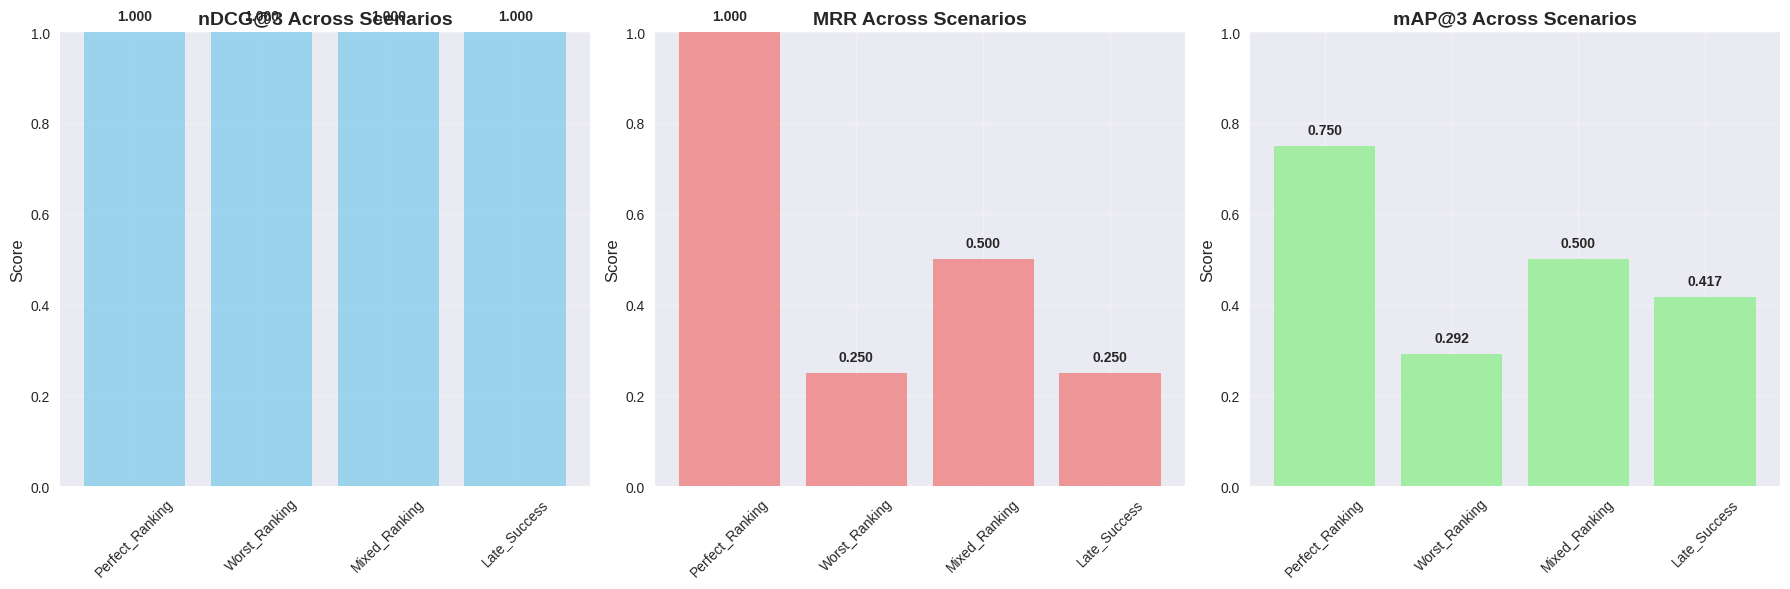
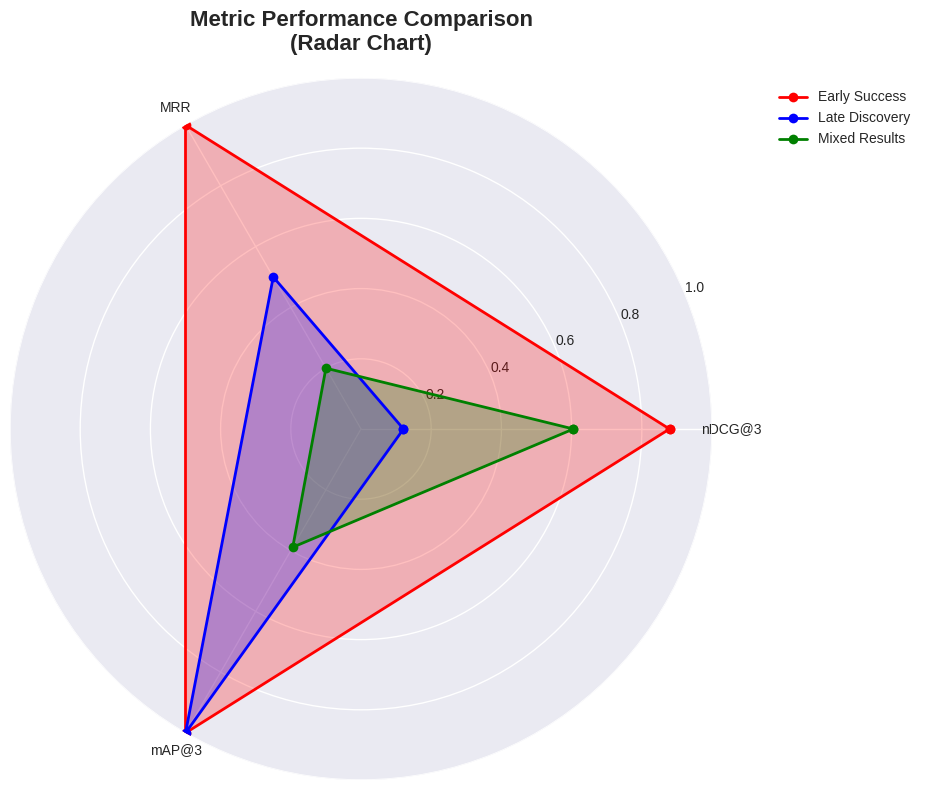
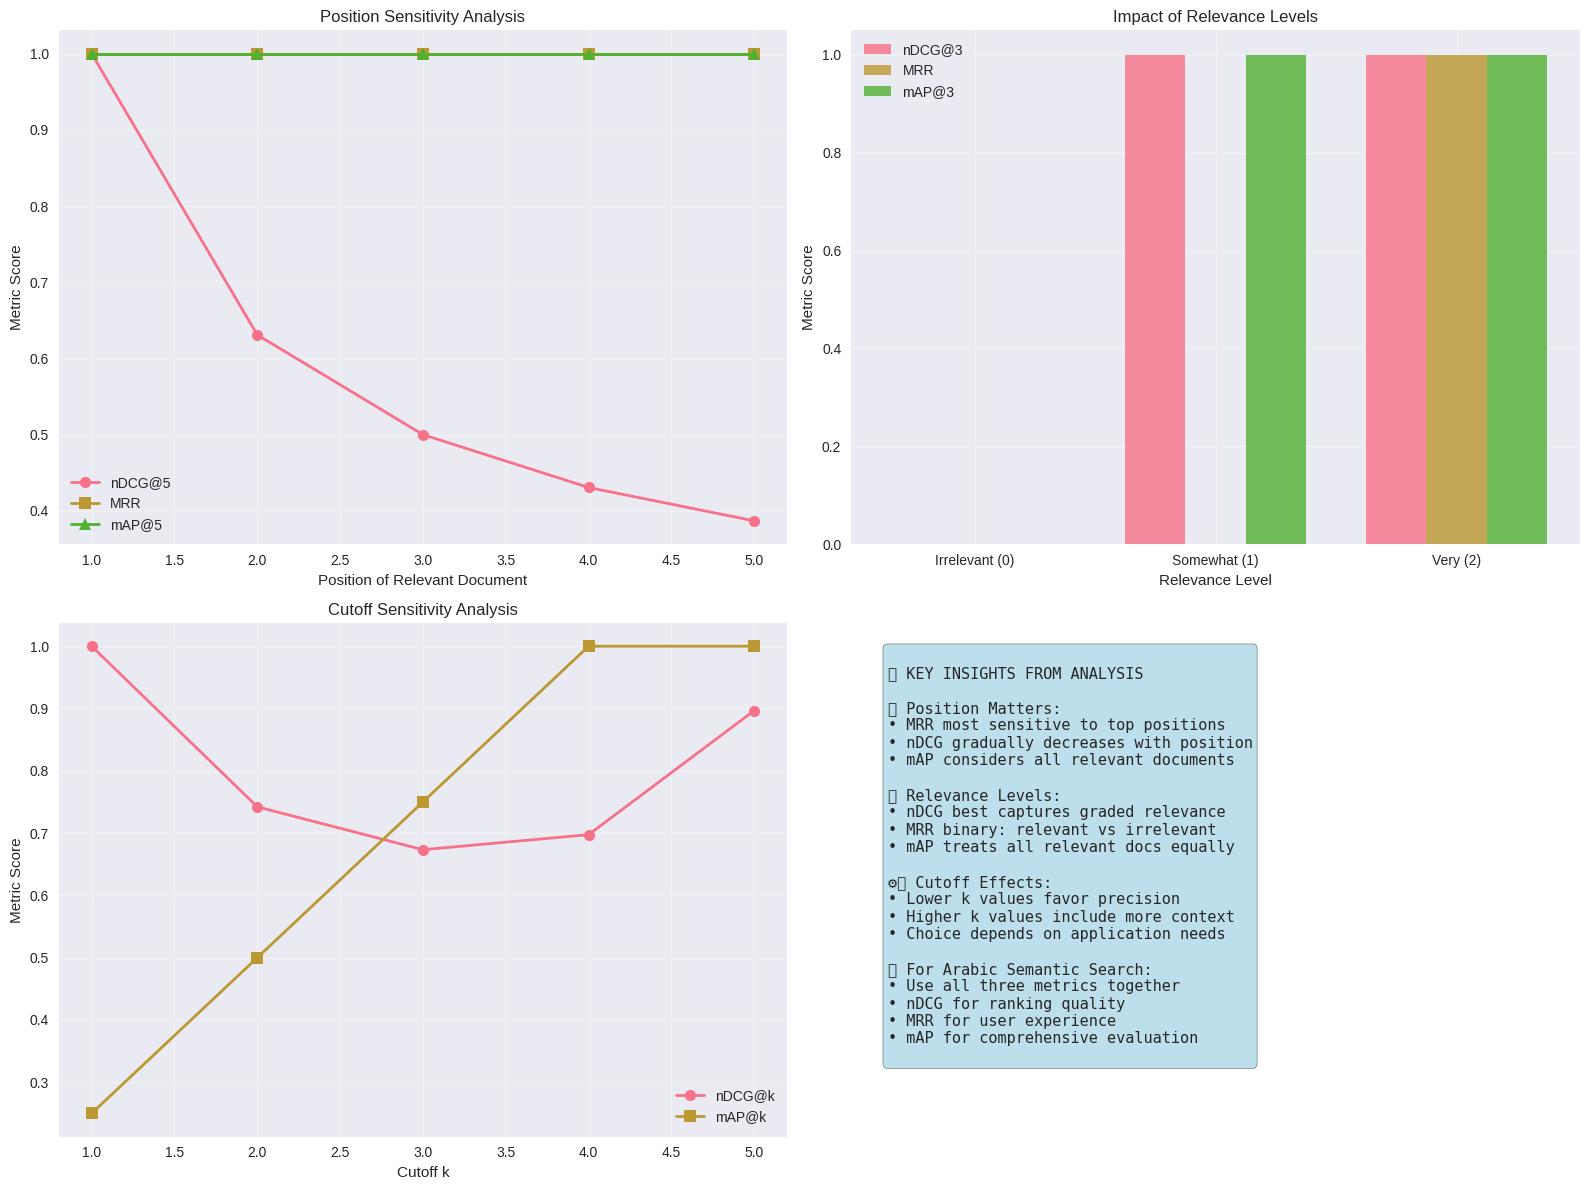

The matplotlib source for these figures, in order:
import numpy as np
import pandas as pd
import matplotlib.pyplot as plt
import seaborn as sns
from typing import List, Dict, Tuple
import warnings
warnings.filterwarnings('ignore')

# Set style for better visualizations
plt.style.use('seaborn-v0_8')
sns.set_palette("husl")

print("📊 Evaluation Metrics Learning Environment Ready!")

class NDCGCalculator:
    """Step-by-step nDCG calculation with detailed explanations"""
    
    def __init__(self):
        self.calculation_steps = []
    
    def calculate_dcg(self, relevance_scores: List[int], k: int = None, verbose: bool = True) -> float:
        """Calculate Discounted Cumulative Gain with detailed steps"""
        if k is None:
            k = len(relevance_scores)
        
        k = min(k, len(relevance_scores))
        dcg = 0.0
        calculation_details = []
        
        if verbose:
            print(f"\n🔢 Calculating DCG@{k}:")
            print("Position | Relevance | 2^rel - 1 | log₂(pos+1) | Contribution")
            print("-" * 60)
        
        for i in range(k):
            position = i + 1
            relevance = relevance_scores[i]
            
            # DCG formula components
            numerator = (2 ** relevance) - 1
            denominator = np.log2(position + 1)
            contribution = numerator / denominator
            
            dcg += contribution
            
            calculation_details.append({
                'position': position,
                'relevance': relevance,
                'numerator': numerator,
                'denominator': denominator,
                'contribution': contribution
            })
            
            if verbose:
                print(f"{position:8d} | {relevance:9d} | {numerator:9.0f} | {denominator:10.3f} | {contribution:12.4f}")
        
        if verbose:
            print(f"\n📊 Total DCG@{k} = {dcg:.4f}")
        
        return dcg, calculation_details
    
    def calculate_ideal_dcg(self, relevance_scores: List[int], k: int = None, verbose: bool = True) -> float:
        """Calculate Ideal DCG (best possible ranking)"""
        ideal_scores = sorted(relevance_scores, reverse=True)
        
        if verbose:
            print(f"\n⭐ Ideal ranking: {ideal_scores}")
        
        ideal_dcg, _ = self.calculate_dcg(ideal_scores, k, verbose)
        return ideal_dcg
    
    def calculate_ndcg(self, relevance_scores: List[int], k: int = None, verbose: bool = True) -> Dict:
        """Calculate nDCG with complete breakdown"""
        if verbose:
            print(f"\n🎯 nDCG Calculation for relevance scores: {relevance_scores}")
            print("=" * 70)
        
        # Calculate actual DCG
        dcg, dcg_details = self.calculate_dcg(relevance_scores, k, verbose)
        
        # Calculate ideal DCG
        ideal_dcg = self.calculate_ideal_dcg(relevance_scores, k, verbose)
        
        # Calculate nDCG
        if ideal_dcg == 0:
            ndcg = 0.0
        else:
            ndcg = dcg / ideal_dcg
        
        if verbose:
            print(f"\n🏆 Final nDCG@{k or len(relevance_scores)} = {dcg:.4f} / {ideal_dcg:.4f} = {ndcg:.4f}")
        
        return {
            'ndcg': ndcg,
            'dcg': dcg,
            'ideal_dcg': ideal_dcg,
            'dcg_details': dcg_details
        }

# Demonstrate nDCG calculation
ndcg_calc = NDCGCalculator()

# Example from paper: relevance scores (0=irrelevant, 1=somewhat relevant, 2=very relevant)
example_relevance = [2, 1, 0, 1, 2]  # Ranking: very, somewhat, irrelevant, somewhat, very
result = ndcg_calc.calculate_ndcg(example_relevance, k=3, verbose=True)

class MRRCalculator:
    """Mean Reciprocal Rank calculation with detailed analysis"""
    
    def find_first_relevant_rank(self, relevance_scores: List[int], 
                                predictions: List[float], 
                                min_relevance: int = 2) -> int:
        """Find rank of first highly relevant document"""
        # Sort by predictions (highest first)
        sorted_indices = np.argsort(predictions)[::-1]
        
        for rank, idx in enumerate(sorted_indices, 1):
            if relevance_scores[idx] >= min_relevance:
                return rank
        
        return float('inf')  # No relevant document found
    
    def calculate_mrr_single_query(self, relevance_scores: List[int], 
                                  predictions: List[float], 
                                  verbose: bool = True) -> Dict:
        """Calculate MRR for a single query with detailed breakdown"""
        
        # Find first relevant rank
        first_relevant_rank = self.find_first_relevant_rank(relevance_scores, predictions)
        
        # Calculate reciprocal rank
        if first_relevant_rank == float('inf'):
            rr = 0.0
        else:
            rr = 1.0 / first_relevant_rank
        
        if verbose:
            # Show ranking process
            sorted_indices = np.argsort(predictions)[::-1]
            print(f"\n🔍 MRR Calculation:")
            print("Rank | Doc Index | Prediction | Relevance | Very Relevant?")
            print("-" * 55)
            
            for rank, idx in enumerate(sorted_indices, 1):
                is_very_relevant = "✅ YES" if relevance_scores[idx] >= 2 else "❌ No"
                print(f"{rank:4d} | {idx:9d} | {predictions[idx]:10.3f} | {relevance_scores[idx]:9d} | {is_very_relevant}")
                
                if relevance_scores[idx] >= 2 and rank == first_relevant_rank:
                    print(f"     ⬆️ First very relevant document found at rank {rank}")
                    break
            
            print(f"\n📊 Reciprocal Rank = 1/{first_relevant_rank} = {rr:.4f}")
        
        return {
            'reciprocal_rank': rr,
            'first_relevant_rank': first_relevant_rank,
            'sorted_ranking': list(np.argsort(predictions)[::-1])
        }
    
    def calculate_mrr_multiple_queries(self, queries_data: List[Dict], verbose: bool = True) -> Dict:
        """Calculate MRR across multiple queries"""
        reciprocal_ranks = []
        query_details = []
        
        if verbose:
            print(f"\n📋 MRR Calculation for {len(queries_data)} Queries")
            print("=" * 60)
        
        for i, query_data in enumerate(queries_data):
            if verbose:
                print(f"\n🔍 Query {i+1}: {query_data.get('query', f'Query {i+1}')}")
            
            result = self.calculate_mrr_single_query(
                query_data['relevance'], 
                query_data['predictions'], 
                verbose=verbose
            )
            
            reciprocal_ranks.append(result['reciprocal_rank'])
            query_details.append(result)
        
        mean_rr = np.mean(reciprocal_ranks)
        
        if verbose:
            print(f"\n🏆 Mean Reciprocal Rank = {mean_rr:.4f}")
            print(f"📊 Individual RRs: {[f'{rr:.3f}' for rr in reciprocal_ranks]}")
        
        return {
            'mrr': mean_rr,
            'reciprocal_ranks': reciprocal_ranks,
            'query_details': query_details
        }

# Demonstrate MRR calculation
mrr_calc = MRRCalculator()

# Example single query
example_relevance = [0, 2, 1, 0, 1]  # Second document is very relevant
example_predictions = [0.9, 0.3, 0.7, 0.1, 0.5]  # Our model's confidence scores

single_result = mrr_calc.calculate_mrr_single_query(example_relevance, example_predictions, verbose=True)

class MAPCalculator:
    """Mean Average Precision calculation with comprehensive analysis"""
    
    def calculate_precision_at_k(self, relevance_scores: List[int], 
                                sorted_indices: List[int], 
                                k: int) -> float:
        """Calculate precision at cutoff k"""
        relevant_count = 0
        
        for i in range(min(k, len(sorted_indices))):
            idx = sorted_indices[i]
            if relevance_scores[idx] > 0:  # Any relevance > 0
                relevant_count += 1
        
        return relevant_count / k if k > 0 else 0.0
    
    def calculate_ap_single_query(self, relevance_scores: List[int], 
                                 predictions: List[float], 
                                 k: int = None, 
                                 verbose: bool = True) -> Dict:
        """Calculate Average Precision for single query"""
        
        if k is None:
            k = len(relevance_scores)
        
        # Sort by predictions (highest first)
        sorted_indices = list(np.argsort(predictions)[::-1])
        total_relevant = sum(1 for rel in relevance_scores if rel > 0)
        
        if total_relevant == 0:
            return {'ap': 0.0, 'precision_at_k': [], 'calculation_steps': []}
        
        if verbose:
            print(f"\n📊 Average Precision Calculation (k={k}):")
            print(f"Total relevant documents: {total_relevant}")
            print("\nRank | Doc | Pred | Rel | P@k | Rel? | Contribution")
            print("-" * 60)
        
        precision_sum = 0.0
        precision_at_k_values = []
        calculation_steps = []
        
        for rank in range(1, min(k + 1, len(sorted_indices) + 1)):
            idx = sorted_indices[rank - 1]
            relevance = relevance_scores[idx]
            prediction = predictions[idx]
            
            # Calculate precision at this rank
            precision_at_rank = self.calculate_precision_at_k(relevance_scores, sorted_indices, rank)
            precision_at_k_values.append(precision_at_rank)
            
            # Add to precision sum if document is relevant
            is_relevant = relevance > 0
            contribution = precision_at_rank if is_relevant else 0.0
            precision_sum += contribution
            
            calculation_steps.append({
                'rank': rank,
                'doc_idx': idx,
                'prediction': prediction,
                'relevance': relevance,
                'precision_at_k': precision_at_rank,
                'is_relevant': is_relevant,
                'contribution': contribution
            })
            
            if verbose:
                relevant_symbol = "✅" if is_relevant else "❌"
                print(f"{rank:4d} | {idx:3d} | {prediction:.2f} | {relevance:3d} | {precision_at_rank:.3f} | {relevant_symbol:2s} | {contribution:.4f}")
        
        # Calculate final Average Precision
        ap = precision_sum / total_relevant
        
        if verbose:
            print(f"\n🎯 Average Precision = {precision_sum:.4f} / {total_relevant} = {ap:.4f}")
        
        return {
            'ap': ap,
            'precision_at_k': precision_at_k_values,
            'calculation_steps': calculation_steps,
            'precision_sum': precision_sum,
            'total_relevant': total_relevant
        }
    
    def calculate_map_multiple_queries(self, queries_data: List[Dict], 
                                      k: int = None, 
                                      verbose: bool = True) -> Dict:
        """Calculate Mean Average Precision across multiple queries"""
        
        ap_scores = []
        query_details = []
        
        if verbose:
            print(f"\n📋 mAP Calculation for {len(queries_data)} Queries")
            print("=" * 70)
        
        for i, query_data in enumerate(queries_data):
            if verbose:
                print(f"\n🔍 Query {i+1}: {query_data.get('query', f'Query {i+1}')}")
            
            result = self.calculate_ap_single_query(
                query_data['relevance'], 
                query_data['predictions'], 
                k=k, 
                verbose=verbose
            )
            
            ap_scores.append(result['ap'])
            query_details.append(result)
        
        mean_ap = np.mean(ap_scores)
        
        if verbose:
            print(f"\n🏆 Mean Average Precision (mAP@{k or 'all'}) = {mean_ap:.4f}")
            print(f"📊 Individual APs: {[f'{ap:.3f}' for ap in ap_scores]}")
        
        return {
            'map': mean_ap,
            'ap_scores': ap_scores,
            'query_details': query_details
        }

# Demonstrate mAP calculation
map_calc = MAPCalculator()

# Example with more complex relevance pattern
example_relevance = [1, 0, 2, 1, 0]  # Mixed relevance levels
example_predictions = [0.8, 0.2, 0.6, 0.9, 0.1]  # Our model's predictions

ap_result = map_calc.calculate_ap_single_query(example_relevance, example_predictions, k=3, verbose=True)

def compare_ranking_scenarios():
    """Compare how different ranking scenarios affect all three metrics"""
    
    # Define different ranking scenarios
    scenarios = {
        'Perfect_Ranking': {
            'relevance': [2, 2, 1, 1, 0],
            'predictions': [0.9, 0.8, 0.7, 0.6, 0.1],
            'description': 'Perfect ranking: highly relevant docs first'
        },
        'Worst_Ranking': {
            'relevance': [2, 2, 1, 1, 0],
            'predictions': [0.1, 0.2, 0.3, 0.4, 0.9],
            'description': 'Worst ranking: irrelevant docs first'
        },
        'Mixed_Ranking': {
            'relevance': [2, 2, 1, 1, 0],
            'predictions': [0.7, 0.3, 0.9, 0.1, 0.5],
            'description': 'Mixed ranking: some relevant docs early'
        },
        'Late_Success': {
            'relevance': [2, 2, 1, 1, 0],
            'predictions': [0.1, 0.2, 0.3, 0.9, 0.8],
            'description': 'Late success: relevant docs at end'
        }
    }
    
    results = []
    
    print("🔄 Comparative Analysis of Ranking Scenarios")
    print("=" * 80)
    
    for scenario_name, scenario_data in scenarios.items():
        print(f"\n📊 Scenario: {scenario_name}")
        print(f"Description: {scenario_data['description']}")
        print(f"Relevance: {scenario_data['relevance']}")
        print(f"Predictions: {scenario_data['predictions']}")
        print("-" * 50)
        
        # Calculate all metrics
        ndcg_result = ndcg_calc.calculate_ndcg(scenario_data['relevance'], k=3, verbose=False)
        mrr_result = mrr_calc.calculate_mrr_single_query(scenario_data['relevance'], scenario_data['predictions'], verbose=False)
        map_result = map_calc.calculate_ap_single_query(scenario_data['relevance'], scenario_data['predictions'], k=3, verbose=False)
        
        results.append({
            'Scenario': scenario_name,
            'nDCG@3': ndcg_result['ndcg'],
            'MRR': mrr_result['reciprocal_rank'],
            'mAP@3': map_result['ap'],
            'Description': scenario_data['description']
        })
        
        print(f"nDCG@3: {ndcg_result['ndcg']:.4f}")
        print(f"MRR:    {mrr_result['reciprocal_rank']:.4f}")
        print(f"mAP@3:  {map_result['ap']:.4f}")
    
    return pd.DataFrame(results)

# Run comparative analysis
comparison_df = compare_ranking_scenarios()

# Visualize comparison
fig, axes = plt.subplots(1, 3, figsize=(18, 6))

metrics = ['nDCG@3', 'MRR', 'mAP@3']
colors = ['skyblue', 'lightcoral', 'lightgreen']

for i, metric in enumerate(metrics):
    ax = axes[i]
    bars = ax.bar(comparison_df['Scenario'], comparison_df[metric], color=colors[i], alpha=0.8)
    ax.set_title(f'{metric} Across Scenarios', fontsize=14, fontweight='bold')
    ax.set_ylabel('Score', fontsize=12)
    ax.set_ylim(0, 1)
    ax.tick_params(axis='x', rotation=45)
    ax.grid(True, alpha=0.3)
    
    # Add value labels on bars
    for bar, value in zip(bars, comparison_df[metric]):
        ax.text(bar.get_x() + bar.get_width()/2, bar.get_height() + 0.02, 
                f'{value:.3f}', ha='center', va='bottom', fontweight='bold')

plt.tight_layout()
plt.savefig('metric_comparison_scenarios.png', dpi=300, bbox_inches='tight')
plt.show()

print("\n📊 Summary Table:")
print(comparison_df.round(4))

def interactive_metric_calculator():
    """Interactive tool to understand how metrics respond to different inputs"""
    
    print("🎮 Interactive Metric Calculator")
    print("=" * 50)
    print("Experiment with different relevance and prediction patterns!")
    print("\nRelevance scale: 0=Irrelevant, 1=Somewhat Relevant, 2=Very Relevant")
    
    # Pre-defined experiments
    experiments = [
        {
            'name': 'Early Success',
            'relevance': [2, 1, 0, 0, 1],
            'predictions': [0.9, 0.8, 0.3, 0.2, 0.7]
        },
        {
            'name': 'Late Discovery', 
            'relevance': [0, 0, 1, 2, 1],
            'predictions': [0.2, 0.3, 0.9, 0.8, 0.7]
        },
        {
            'name': 'Mixed Results',
            'relevance': [1, 0, 2, 1, 0],
            'predictions': [0.6, 0.8, 0.4, 0.7, 0.5]
        }
    ]
    
    results_summary = []
    
    for exp in experiments:
        print(f"\n🧪 Experiment: {exp['name']}")
        print(f"Relevance:   {exp['relevance']}")
        print(f"Predictions: {exp['predictions']}")
        
        # Calculate metrics
        ndcg_res = ndcg_calc.calculate_ndcg(exp['relevance'], k=3, verbose=False)
        mrr_res = mrr_calc.calculate_mrr_single_query(exp['relevance'], exp['predictions'], verbose=False)
        map_res = map_calc.calculate_ap_single_query(exp['relevance'], exp['predictions'], k=3, verbose=False)
        
        results_summary.append({
            'Experiment': exp['name'],
            'nDCG@3': ndcg_res['ndcg'],
            'MRR': mrr_res['reciprocal_rank'],
            'mAP@3': map_res['ap']
        })
        
        print(f"📊 Results: nDCG@3={ndcg_res['ndcg']:.3f}, MRR={mrr_res['reciprocal_rank']:.3f}, mAP@3={map_res['ap']:.3f}")
    
    return pd.DataFrame(results_summary)

interactive_results = interactive_metric_calculator()

# Create radar chart for metric comparison
fig, ax = plt.subplots(figsize=(10, 8), subplot_kw=dict(projection='polar'))

metrics = ['nDCG@3', 'MRR', 'mAP@3']
angles = np.linspace(0, 2 * np.pi, len(metrics), endpoint=False).tolist()
angles += angles[:1]  # Complete the circle

colors = ['red', 'blue', 'green']

for i, (_, row) in enumerate(interactive_results.iterrows()):
    values = [row['nDCG@3'], row['MRR'], row['mAP@3']]
    values += values[:1]  # Complete the circle
    
    ax.plot(angles, values, 'o-', linewidth=2, label=row['Experiment'], color=colors[i])
    ax.fill(angles, values, alpha=0.25, color=colors[i])

ax.set_xticks(angles[:-1])
ax.set_xticklabels(metrics)
ax.set_ylim(0, 1)
ax.set_title('Metric Performance Comparison\n(Radar Chart)', size=16, fontweight='bold', pad=20)
ax.legend(loc='upper right', bbox_to_anchor=(1.3, 1.0))
ax.grid(True)

plt.tight_layout()
plt.savefig('metric_radar_comparison.png', dpi=300, bbox_inches='tight')
plt.show()

print("\n📊 Interactive Results Summary:")
print(interactive_results.round(4))

# Create final comprehensive visualization
fig, ((ax1, ax2), (ax3, ax4)) = plt.subplots(2, 2, figsize=(16, 12))

# 1. Metric sensitivity analysis
position_effect = []
for pos in range(1, 6):
    # Move a very relevant document to different positions
    relevance = [0] * 5
    relevance[pos-1] = 2
    predictions = [0.1] * 5
    predictions[pos-1] = 0.9
    
    ndcg_res = ndcg_calc.calculate_ndcg(relevance, k=5, verbose=False)
    mrr_res = mrr_calc.calculate_mrr_single_query(relevance, predictions, verbose=False)
    map_res = map_calc.calculate_ap_single_query(relevance, predictions, k=5, verbose=False)
    
    position_effect.append({
        'Position': pos,
        'nDCG@5': ndcg_res['ndcg'],
        'MRR': mrr_res['reciprocal_rank'],
        'mAP@5': map_res['ap']
    })

pos_df = pd.DataFrame(position_effect)

ax1.plot(pos_df['Position'], pos_df['nDCG@5'], 'o-', label='nDCG@5', linewidth=2, markersize=8)
ax1.plot(pos_df['Position'], pos_df['MRR'], 's-', label='MRR', linewidth=2, markersize=8)
ax1.plot(pos_df['Position'], pos_df['mAP@5'], '^-', label='mAP@5', linewidth=2, markersize=8)
ax1.set_xlabel('Position of Relevant Document')
ax1.set_ylabel('Metric Score')
ax1.set_title('Position Sensitivity Analysis')
ax1.legend()
ax1.grid(True, alpha=0.3)

# 2. Relevance level impact
relevance_levels = [0, 1, 2]
relevance_impact = []

for rel_level in relevance_levels:
    relevance = [rel_level, 0, 0, 0, 0]
    predictions = [0.9, 0.1, 0.1, 0.1, 0.1]
    
    ndcg_res = ndcg_calc.calculate_ndcg(relevance, k=3, verbose=False)
    mrr_res = mrr_calc.calculate_mrr_single_query(relevance, predictions, verbose=False)
    map_res = map_calc.calculate_ap_single_query(relevance, predictions, k=3, verbose=False)
    
    relevance_impact.append({
        'Relevance Level': rel_level,
        'nDCG@3': ndcg_res['ndcg'],
        'MRR': mrr_res['reciprocal_rank'],
        'mAP@3': map_res['ap']
    })

rel_df = pd.DataFrame(relevance_impact)

width = 0.25
x = np.arange(len(relevance_levels))
ax2.bar(x - width, rel_df['nDCG@3'], width, label='nDCG@3', alpha=0.8)
ax2.bar(x, rel_df['MRR'], width, label='MRR', alpha=0.8)
ax2.bar(x + width, rel_df['mAP@3'], width, label='mAP@3', alpha=0.8)
ax2.set_xlabel('Relevance Level')
ax2.set_ylabel('Metric Score')
ax2.set_title('Impact of Relevance Levels')
ax2.set_xticks(x)
ax2.set_xticklabels(['Irrelevant (0)', 'Somewhat (1)', 'Very (2)'])
ax2.legend()
ax2.grid(True, alpha=0.3)

# 3. Cutoff sensitivity (k parameter)
k_values = range(1, 6)
relevance = [2, 1, 0, 1, 2]
predictions = [0.9, 0.7, 0.3, 0.6, 0.8]

k_sensitivity = []
for k in k_values:
    ndcg_res = ndcg_calc.calculate_ndcg(relevance, k=k, verbose=False)
    map_res = map_calc.calculate_ap_single_query(relevance, predictions, k=k, verbose=False)
    
    k_sensitivity.append({
        'k': k,
        'nDCG@k': ndcg_res['ndcg'],
        'mAP@k': map_res['ap']
    })

k_df = pd.DataFrame(k_sensitivity)

ax3.plot(k_df['k'], k_df['nDCG@k'], 'o-', label='nDCG@k', linewidth=2, markersize=8)
ax3.plot(k_df['k'], k_df['mAP@k'], 's-', label='mAP@k', linewidth=2, markersize=8)
ax3.set_xlabel('Cutoff k')
ax3.set_ylabel('Metric Score')
ax3.set_title('Cutoff Sensitivity Analysis')
ax3.legend()
ax3.grid(True, alpha=0.3)

# 4. Summary insights
ax4.axis('off')
insights_text = """
📊 KEY INSIGHTS FROM ANALYSIS

🎯 Position Matters:
• MRR most sensitive to top positions
• nDCG gradually decreases with position
• mAP considers all relevant documents

📈 Relevance Levels:
• nDCG best captures graded relevance
• MRR binary: relevant vs irrelevant
• mAP treats all relevant docs equally

⚙️ Cutoff Effects:
• Lower k values favor precision
• Higher k values include more context
• Choice depends on application needs

🔍 For Arabic Semantic Search:
• Use all three metrics together
• nDCG for ranking quality
• MRR for user experience
• mAP for comprehensive evaluation
"""

ax4.text(0.05, 0.95, insights_text, transform=ax4.transAxes, fontsize=11, 
         verticalalignment='top', fontfamily='monospace',
         bbox=dict(boxstyle='round', facecolor='lightblue', alpha=0.8))

plt.tight_layout()
plt.savefig('comprehensive_metrics_analysis.png', dpi=300, bbox_inches='tight')
plt.show()

print("\n" + "="*80)
print("🎓 EVALUATION METRICS MASTERY COMPLETED!")
print("="*80)
print("""
✅ What you've mastered:
• Deep understanding of nDCG, MRR, and mAP calculations
• Implementation of metrics from mathematical foundations
• Analysis of metric behaviors in different scenarios
• Practical insights for Arabic semantic search evaluation
• Interactive exploration of metric sensitivities

🚀 Ready to apply these metrics to real-world semantic search systems!
""")